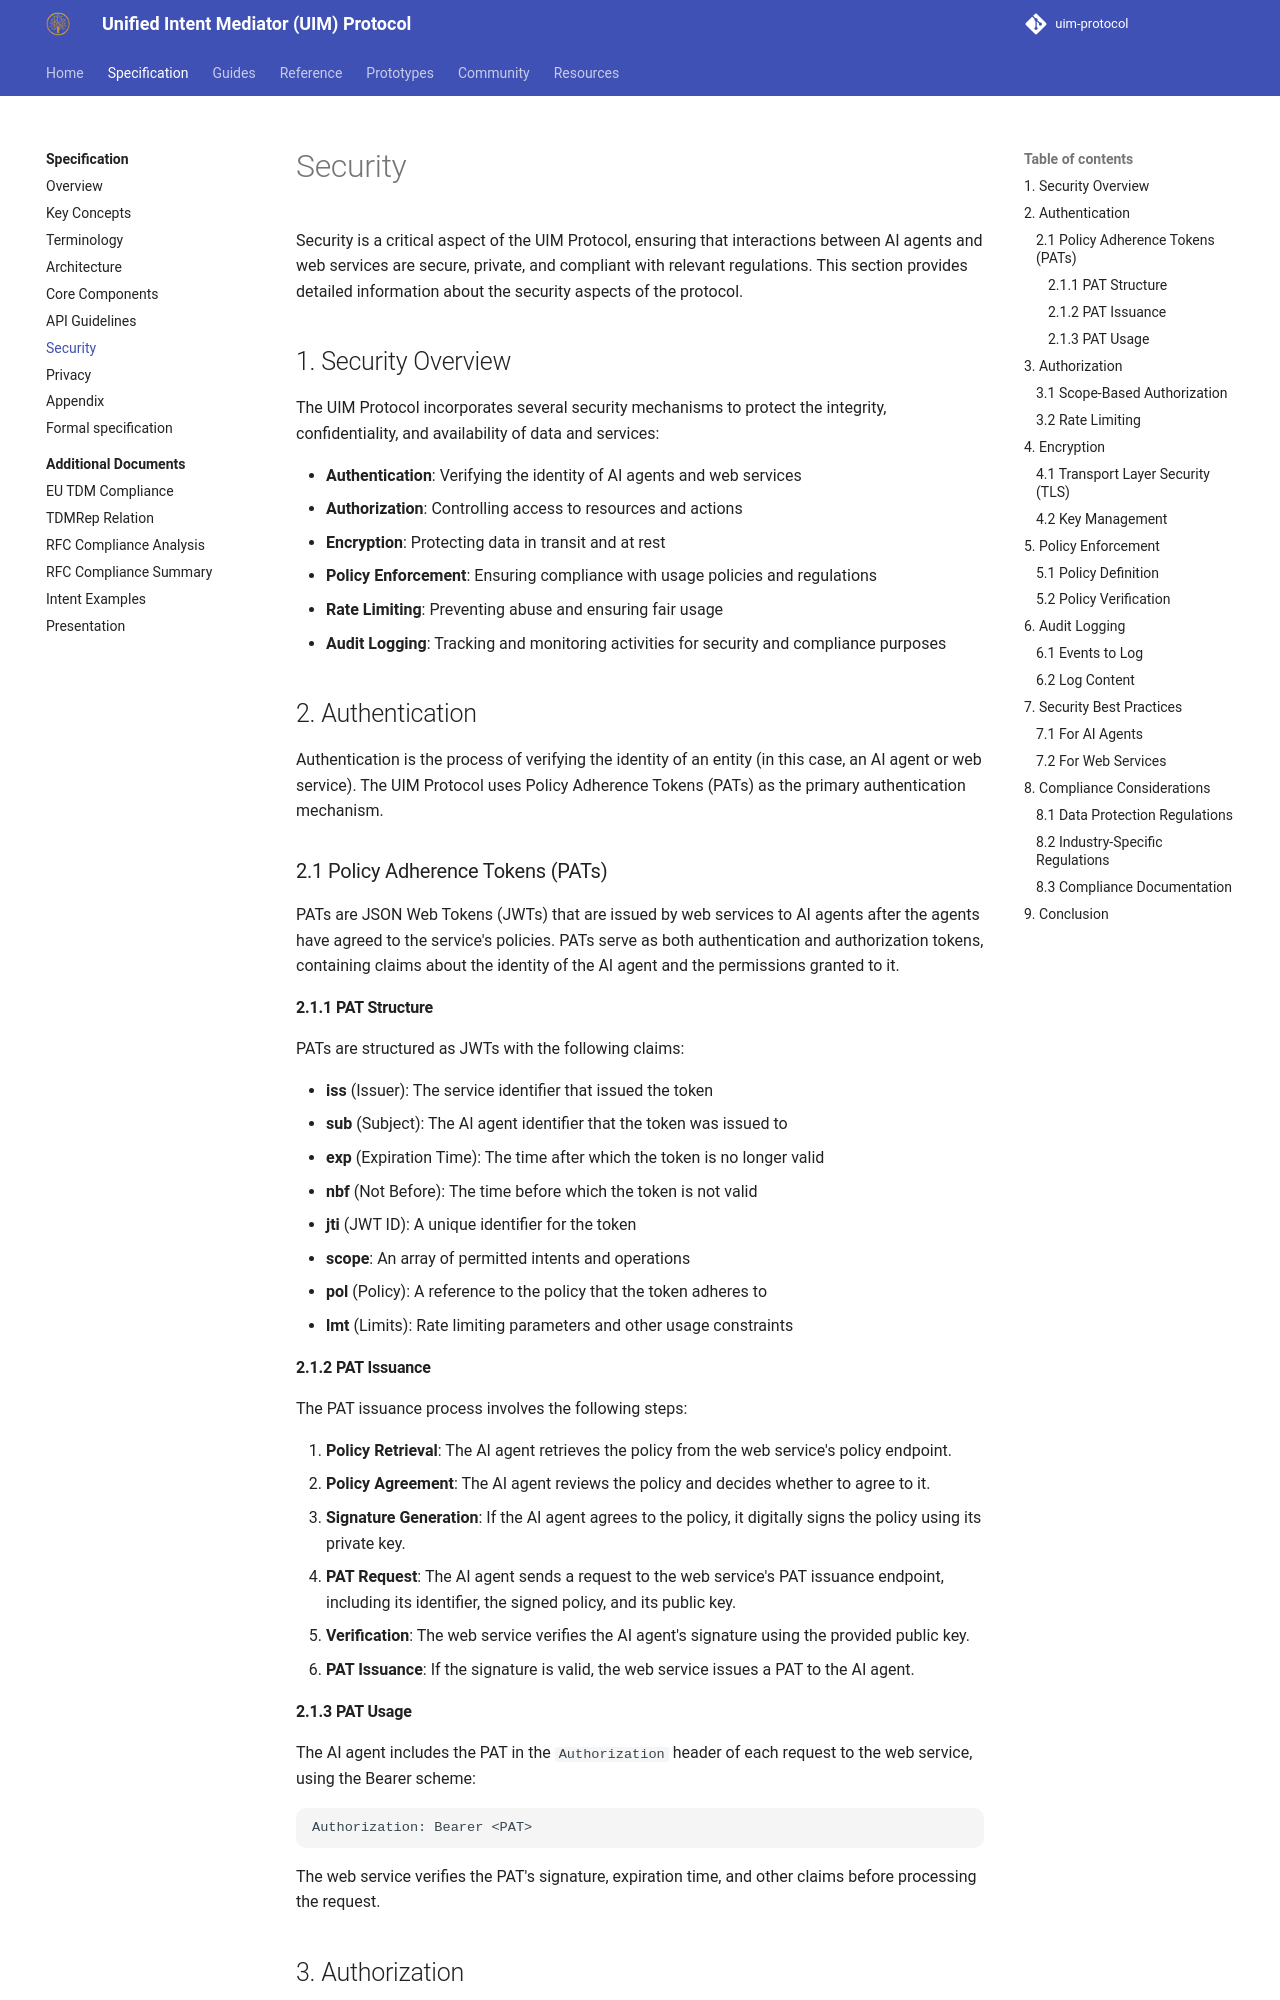

repository: synaptiai/uim-protocol · page: specification/security/index.html · generator: mkdocs

# Security

Security is a critical aspect of the UIM Protocol, ensuring that interactions between AI agents and web services are secure, private, and compliant with relevant regulations. This section provides detailed information about the security aspects of the protocol.

## 1. Security Overview

The UIM Protocol incorporates several security mechanisms to protect the integrity, confidentiality, and availability of data and services:

- **Authentication**: Verifying the identity of AI agents and web services
- **Authorization**: Controlling access to resources and actions
- **Encryption**: Protecting data in transit and at rest
- **Policy Enforcement**: Ensuring compliance with usage policies and regulations
- **Rate Limiting**: Preventing abuse and ensuring fair usage
- **Audit Logging**: Tracking and monitoring activities for security and compliance purposes

## 2. Authentication

Authentication is the process of verifying the identity of an entity (in this case, an AI agent or web service). The UIM Protocol uses Policy Adherence Tokens (PATs) as the primary authentication mechanism.

### 2.1 Policy Adherence Tokens (PATs)

PATs are JSON Web Tokens (JWTs) that are issued by web services to AI agents after the agents have agreed to the service's policies. PATs serve as both authentication and authorization tokens, containing claims about the identity of the AI agent and the permissions granted to it.

#### 2.1.1 PAT Structure

PATs are structured as JWTs with the following claims:

- **iss** (Issuer): The service identifier that issued the token
- **sub** (Subject): The AI agent identifier that the token was issued to
- **exp** (Expiration Time): The time after which the token is no longer valid
- **nbf** (Not Before): The time before which the token is not valid
- **jti** (JWT ID): A unique identifier for the token
- **scope**: An array of permitted intents and operations
- **pol** (Policy): A reference to the policy that the token adheres to
- **lmt** (Limits): Rate limiting parameters and other usage constraints

#### 2.1.2 PAT Issuance

The PAT issuance process involves the following steps:

1. **Policy Retrieval**: The AI agent retrieves the policy from the web service's policy endpoint.
2. **Policy Agreement**: The AI agent reviews the policy and decides whether to agree to it.
3. **Signature Generation**: If the AI agent agrees to the policy, it digitally signs the policy using its private key.
4. **PAT Request**: The AI agent sends a request to the web service's PAT issuance endpoint, including its identifier, the signed policy, and its public key.
5. **Verification**: The web service verifies the AI agent's signature using the provided public key.
6. **PAT Issuance**: If the signature is valid, the web service issues a PAT to the AI agent.
